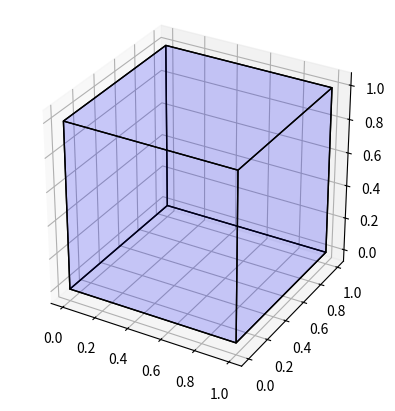

Reproduce this figure in Python.
import numpy as np
import matplotlib.pyplot as plt
from mpl_toolkits.mplot3d import Axes3D
from mpl_toolkits.mplot3d.art3d import Poly3DCollection, Line3DCollection

def plot_cube(cube_definition):
    cube_definition_array = [
        np.array(list(item))
        for item in cube_definition
    ]

    points = []
    points += cube_definition_array
    vectors = [
        cube_definition_array[1] - cube_definition_array[0],
        cube_definition_array[2] - cube_definition_array[0],
        cube_definition_array[3] - cube_definition_array[0]
    ]

    points += [cube_definition_array[0] + vectors[0] + vectors[1]]
    points += [cube_definition_array[0] + vectors[0] + vectors[2]]
    points += [cube_definition_array[0] + vectors[1] + vectors[2]]
    points += [cube_definition_array[0] + vectors[0] + vectors[1] + vectors[2]]

    points = np.array(points)

    edges = [
        [points[0], points[3], points[5], points[1]],
        [points[1], points[5], points[7], points[4]],
        [points[4], points[2], points[6], points[7]],
        [points[2], points[6], points[3], points[0]],
        [points[0], points[2], points[4], points[1]],
        [points[3], points[6], points[7], points[5]]
    ]

    fig = plt.figure()
    ax = fig.add_subplot(111, projection='3d')

    faces = Poly3DCollection(edges, linewidths=1, edgecolors='k')
    faces.set_facecolor((0,0,1,0.1))

    ax.add_collection3d(faces)

    # Plot the points themselves to force the scaling of the axes
    ax.scatter(points[:,0], points[:,1], points[:,2], s=0)

    ax.set_aspect('equal')


cube_definition = [
    (0,0,0), (0,1,0), (1,0,0), (0,0,1)
]
plot_cube(cube_definition)